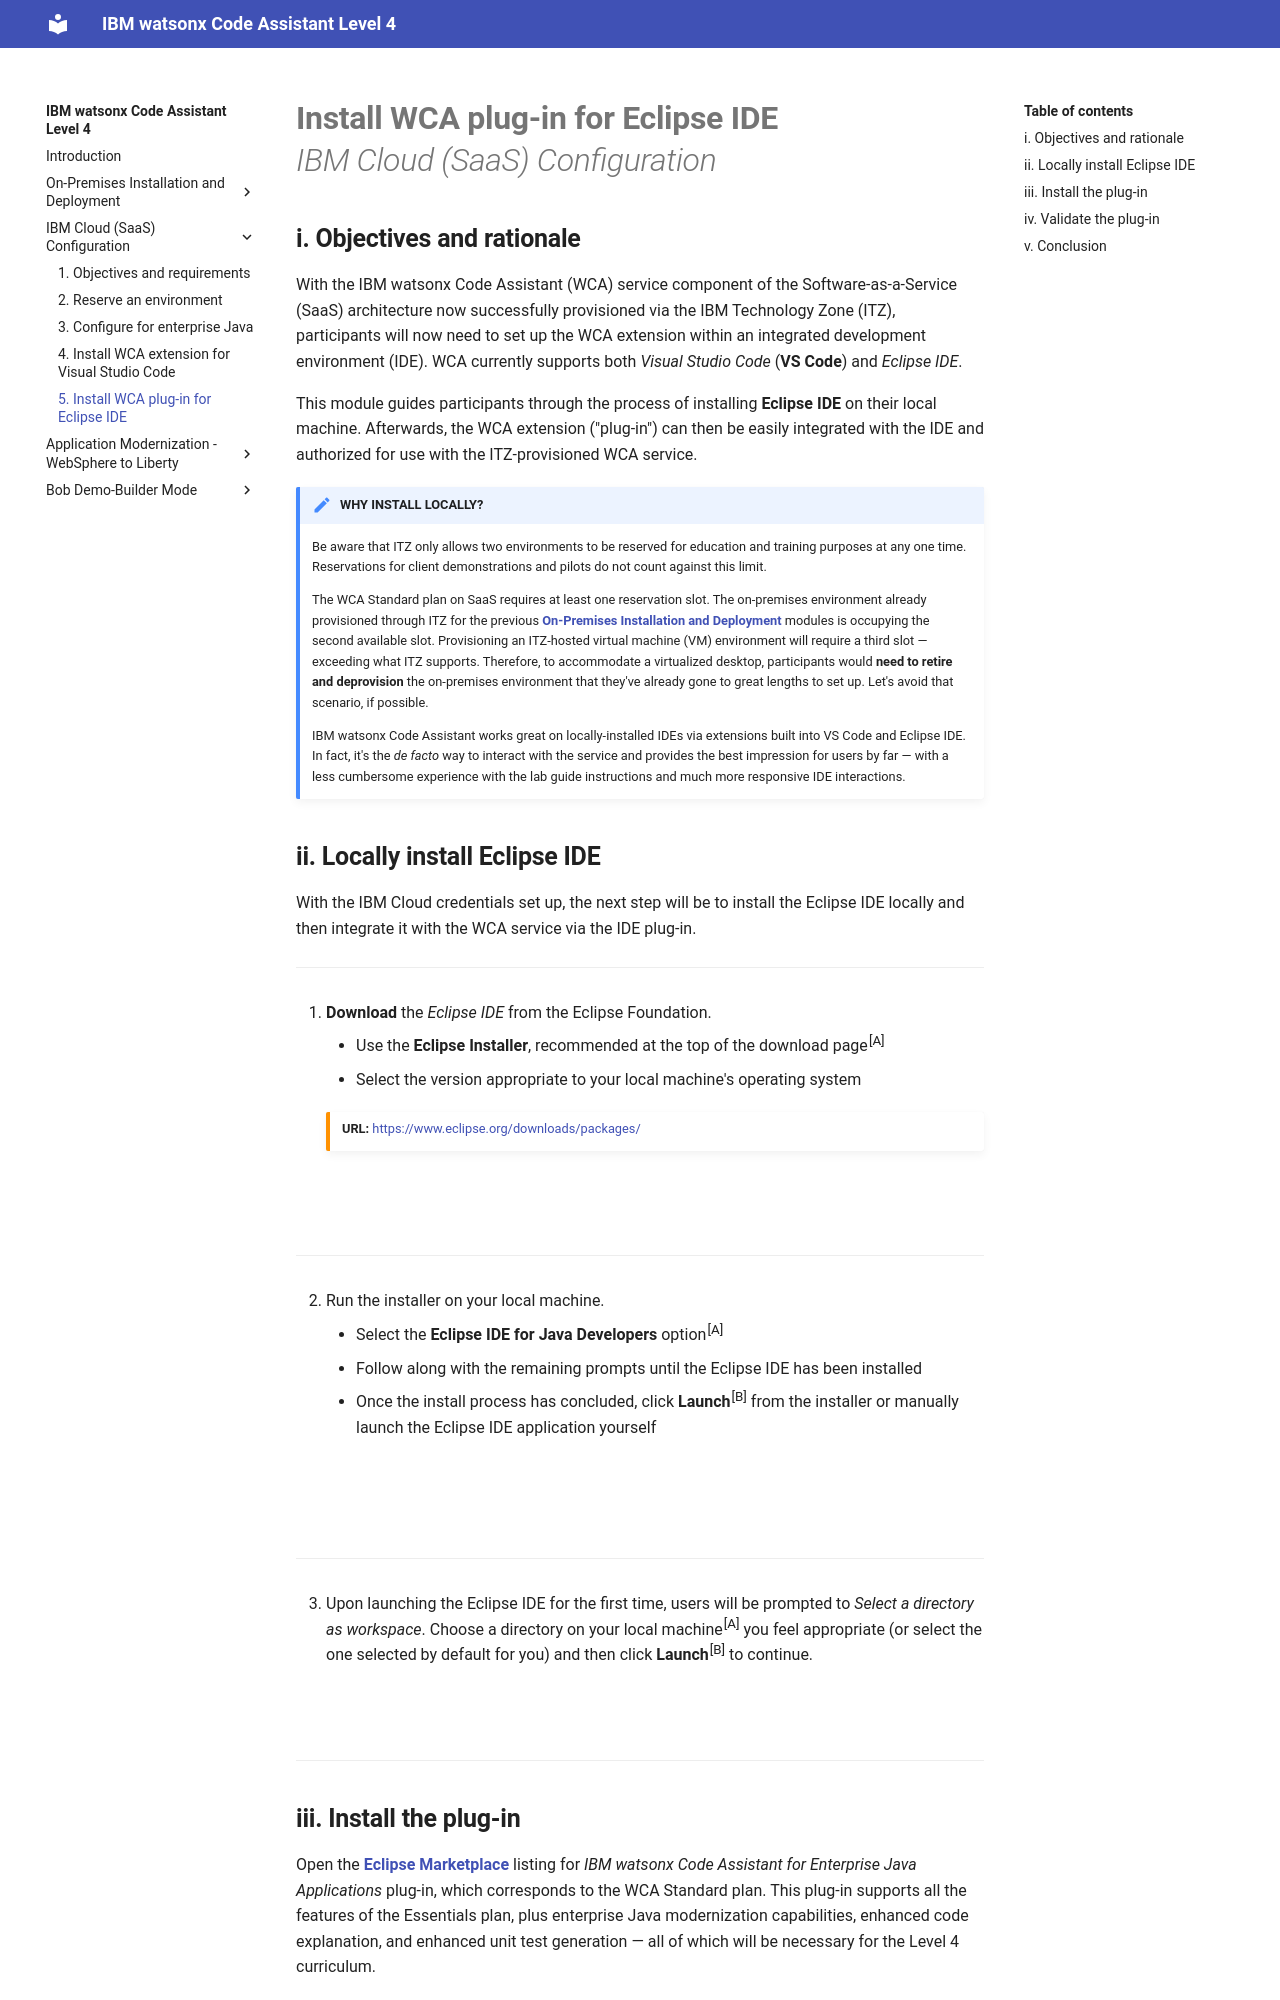

repository: IBM/wca-l4 · page: saas/5/index.html · generator: mkdocs

# **Install WCA plug-in for Eclipse IDE**</br>*IBM Cloud (SaaS) Configuration*


## **i. Objectives and rationale**

With the IBM watsonx Code Assistant (WCA) service component of the Software-as-a-Service (SaaS) architecture now successfully provisioned via the IBM Technology Zone (ITZ), participants will now need to set up the WCA extension within an integrated development environment (IDE). WCA currently supports both *Visual Studio Code* (**VS Code**) and *Eclipse IDE*.

This module guides participants through the process of installing **Eclipse IDE** on their local machine. Afterwards, the WCA extension ("plug-in") can then be easily integrated with the IDE and authorized for use with the ITZ-provisioned WCA service.

!!! note "WHY INSTALL LOCALLY?"
    Be aware that ITZ only allows two environments to be reserved for education and training purposes at any one time. Reservations for client demonstrations and pilots do not count against this limit.
    
    The WCA Standard plan on SaaS requires at least one reservation slot. The on-premises environment already provisioned through ITZ for the previous <a href="https://ibm.github.io/wca-l4/on-premises/1/" target="_blank">**On-Premises Installation and Deployment**</a> modules is occupying the second available slot. Provisioning an ITZ-hosted virtual machine (VM) environment will require a third slot — exceeding what ITZ supports. Therefore, to accommodate a virtualized desktop, participants would **need to retire and deprovision** the on-premises environment that they've already gone to great lengths to set up. Let's avoid that scenario, if possible.

    IBM watsonx Code Assistant works great on locally-installed IDEs via extensions built into VS Code and Eclipse IDE. In fact, it's the *de facto* way to interact with the service and provides the best impression for users by far — with a less cumbersome experience with the lab guide instructions and much more responsive IDE interactions.
